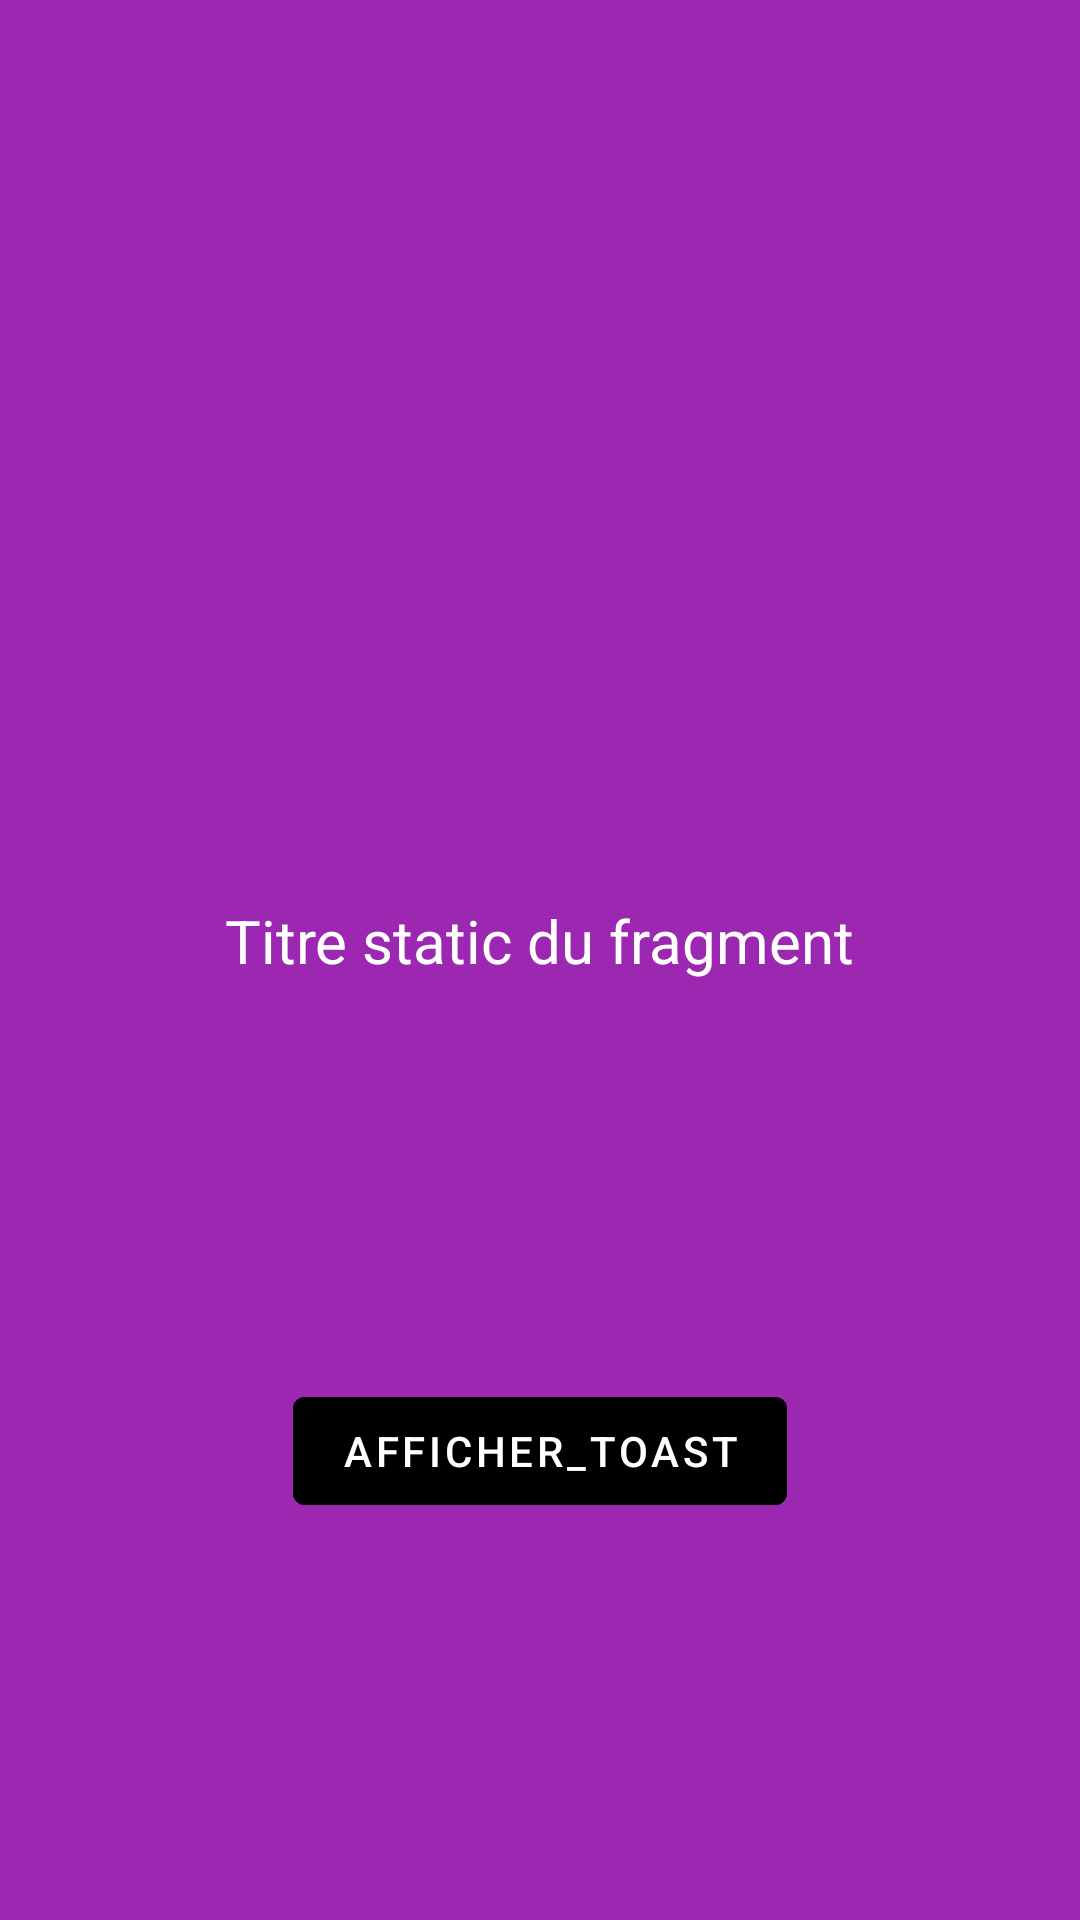

Here is an Android app screen rendered from its layout file. Give the layout XML and the strings, colors and styles it references.
<!-- AndroidManifest.xml: application theme AppTheme -->
<!-- res/layout/fragment_pink.xml -->
<?xml version="1.0" encoding="utf-8"?>
<FrameLayout xmlns:android="http://schemas.android.com/apk/res/android"
    xmlns:app="http://schemas.android.com/apk/res-auto"
    xmlns:tools="http://schemas.android.com/tools"
    android:layout_width="match_parent"
    android:layout_height="match_parent"
    tools:context=".fragments2.PinkFragment">

    
    <androidx.constraintlayout.widget.ConstraintLayout
        android:layout_width="match_parent"
        android:layout_height="match_parent"
        android:background="#9C27B0">

        <TextView
            android:id="@+id/textView8"
            android:layout_width="wrap_content"
            android:layout_height="wrap_content"
            android:text="@string/titre_static_du_fragment"
            android:layout_marginTop="300dp"
            android:textSize="20sp"
            android:textColor="@color/white"
            app:layout_constraintEnd_toEndOf="parent"
            app:layout_constraintStart_toStartOf="parent"
            app:layout_constraintTop_toTopOf="parent" />

        <Button
            android:id="@+id/btn_toast_fragment"
            android:layout_width="wrap_content"
            android:layout_height="wrap_content"
            android:text="@string/afficher_toast"
            android:backgroundTint="@color/black"
            app:layout_constraintBottom_toBottomOf="parent"
            app:layout_constraintEnd_toEndOf="parent"
            app:layout_constraintStart_toStartOf="parent"
            app:layout_constraintTop_toBottomOf="@+id/textView8" />
    </androidx.constraintlayout.widget.ConstraintLayout>

</FrameLayout>
<!-- resources referenced by this layout -->
<resources>
  <string name="afficher_toast">afficher_toast</string>
  <string name="titre_static_du_fragment">Titre static du fragment</string>
  <style name="AppTheme" parent="Theme.MaterialComponents.DayNight.DarkActionBar">
          <item name="colorPrimary">#008577</item>
          <item name="colorSecondary">#FF4081</item>
          <item name="android:statusBarColor">#00574A</item>
      </style>
  <!-- not gathered from this repository: default colours our renderer supplied (Android Studio template values) -->
  <color name="black">#FF000000</color>
  <color name="white">#FFFFFFFF</color>
</resources>
